Photos from the image-classification dataset "archive (1)" in the GitHub repository Bhawana-Bisht/CROPDISEASEPRIDICTION. Its 7 classes are: blast, healthy, insect damage, leaf folder, scald, stripes, tungro.

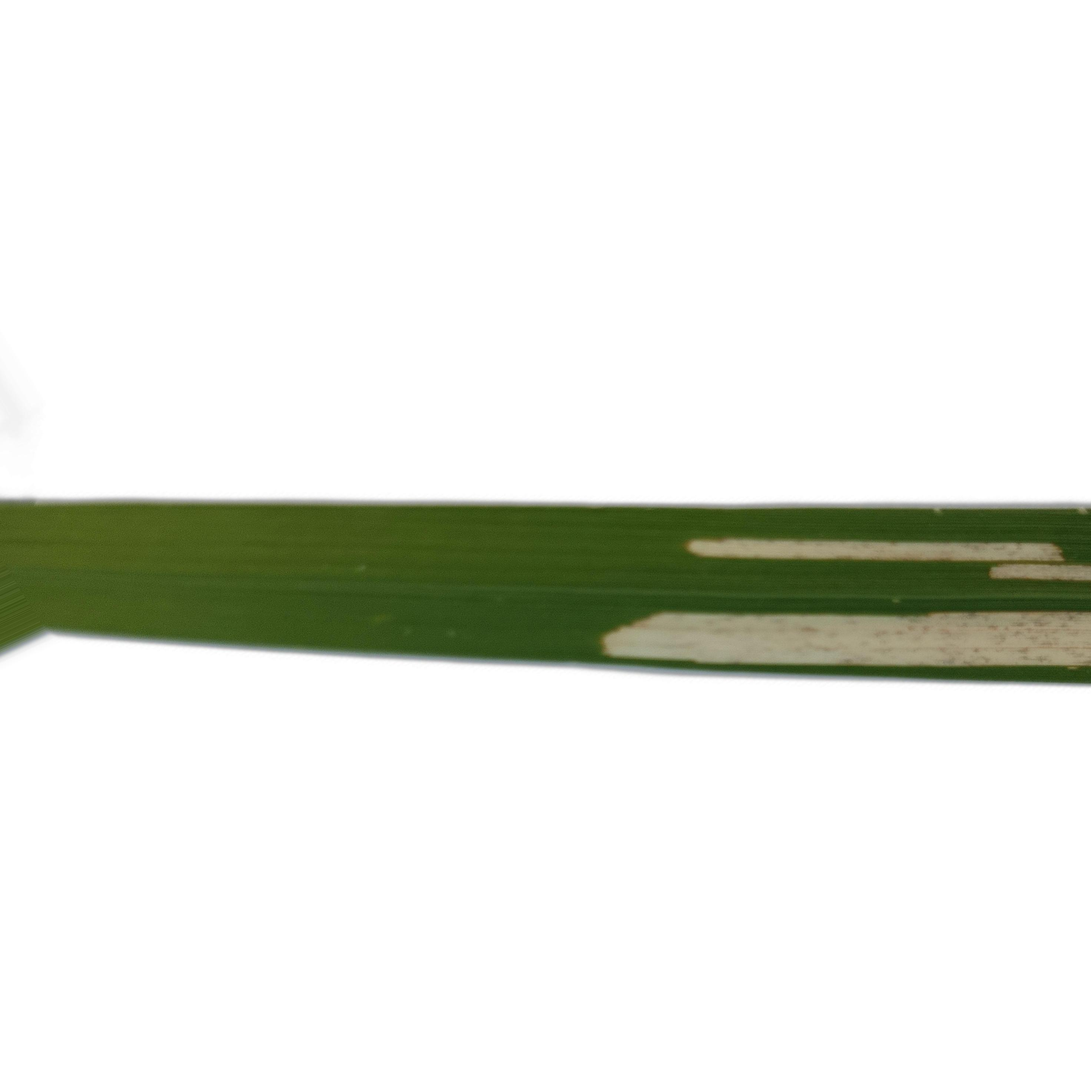
Label: leaf folder

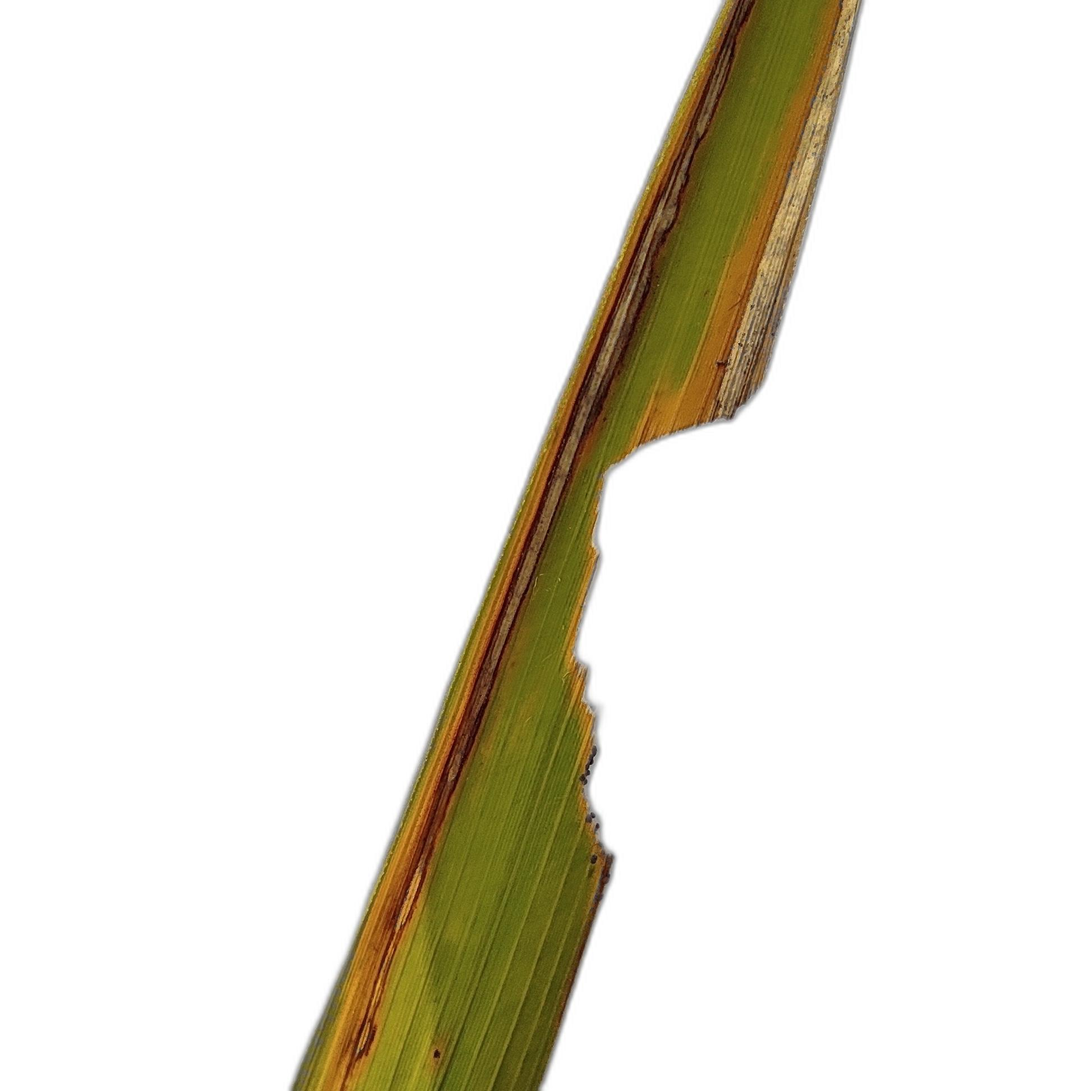
Label: insect damage

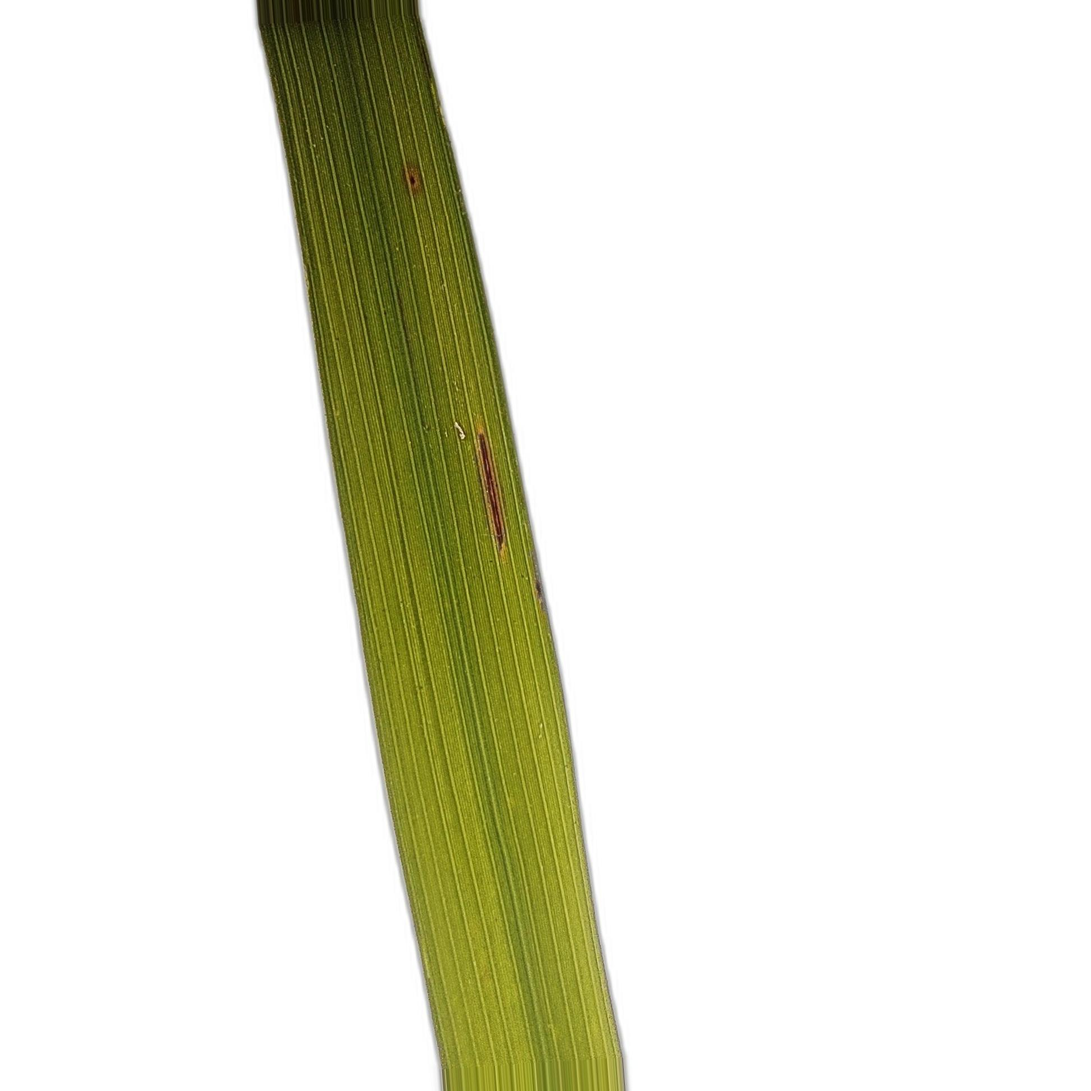
Label: blast

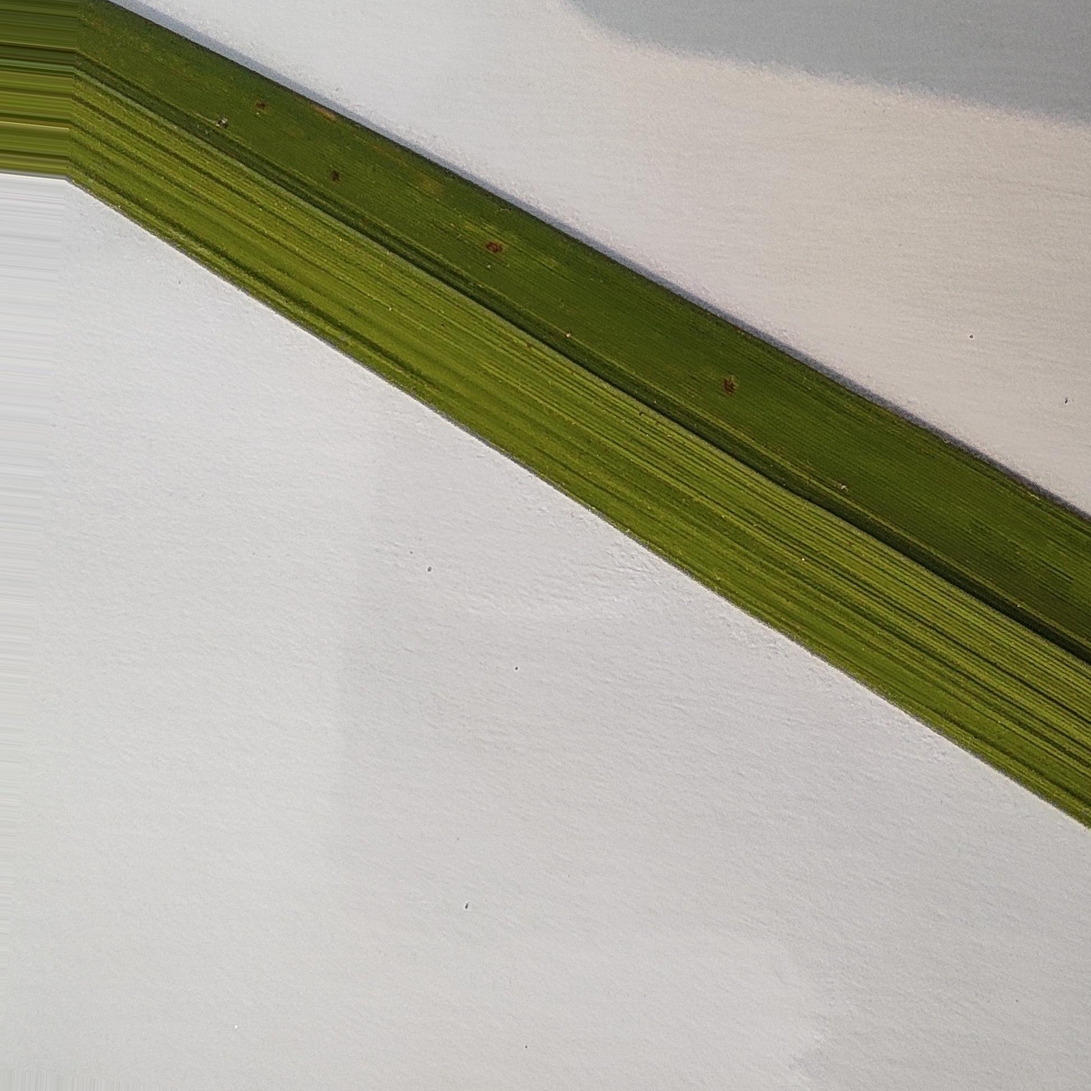
Label: healthy

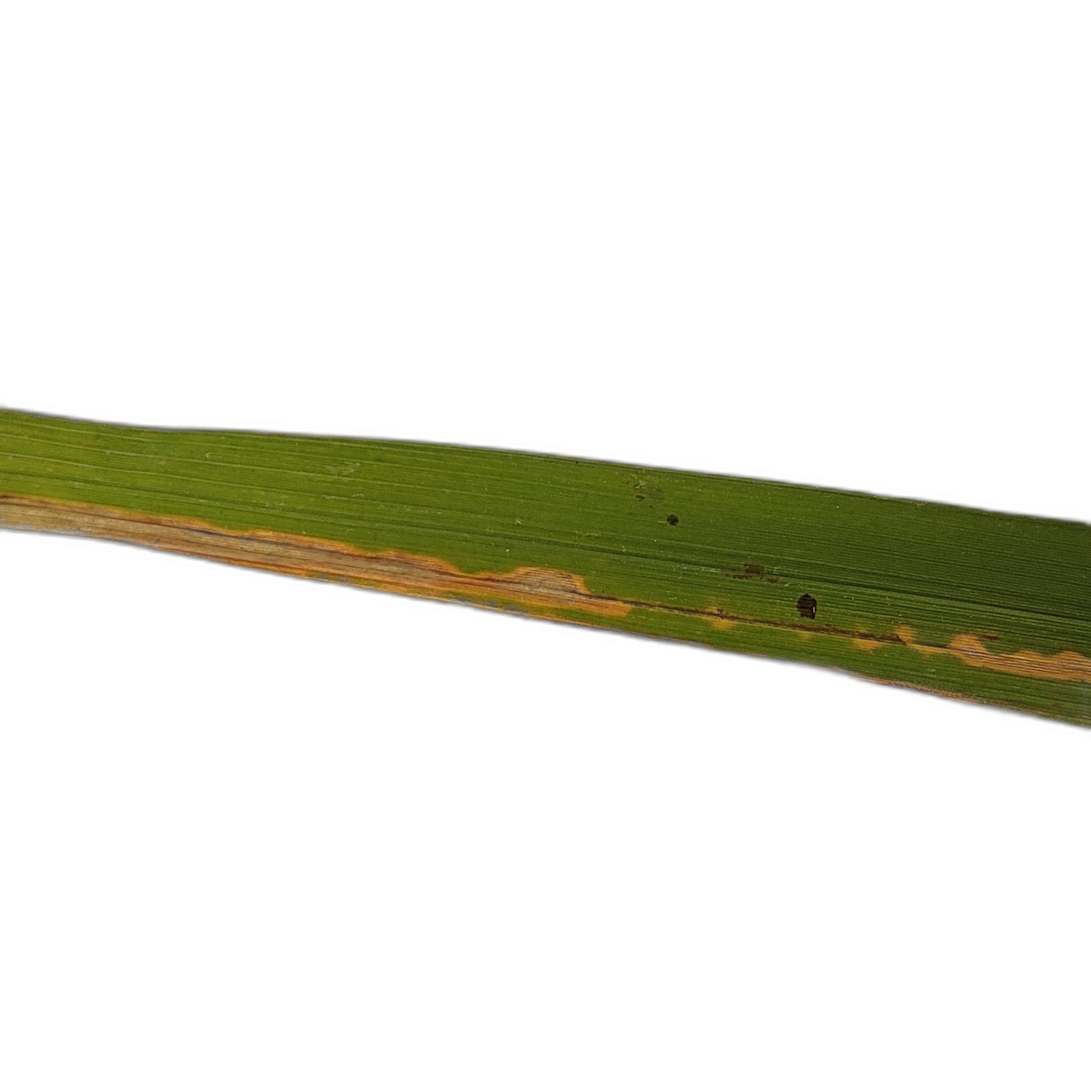
Label: scald

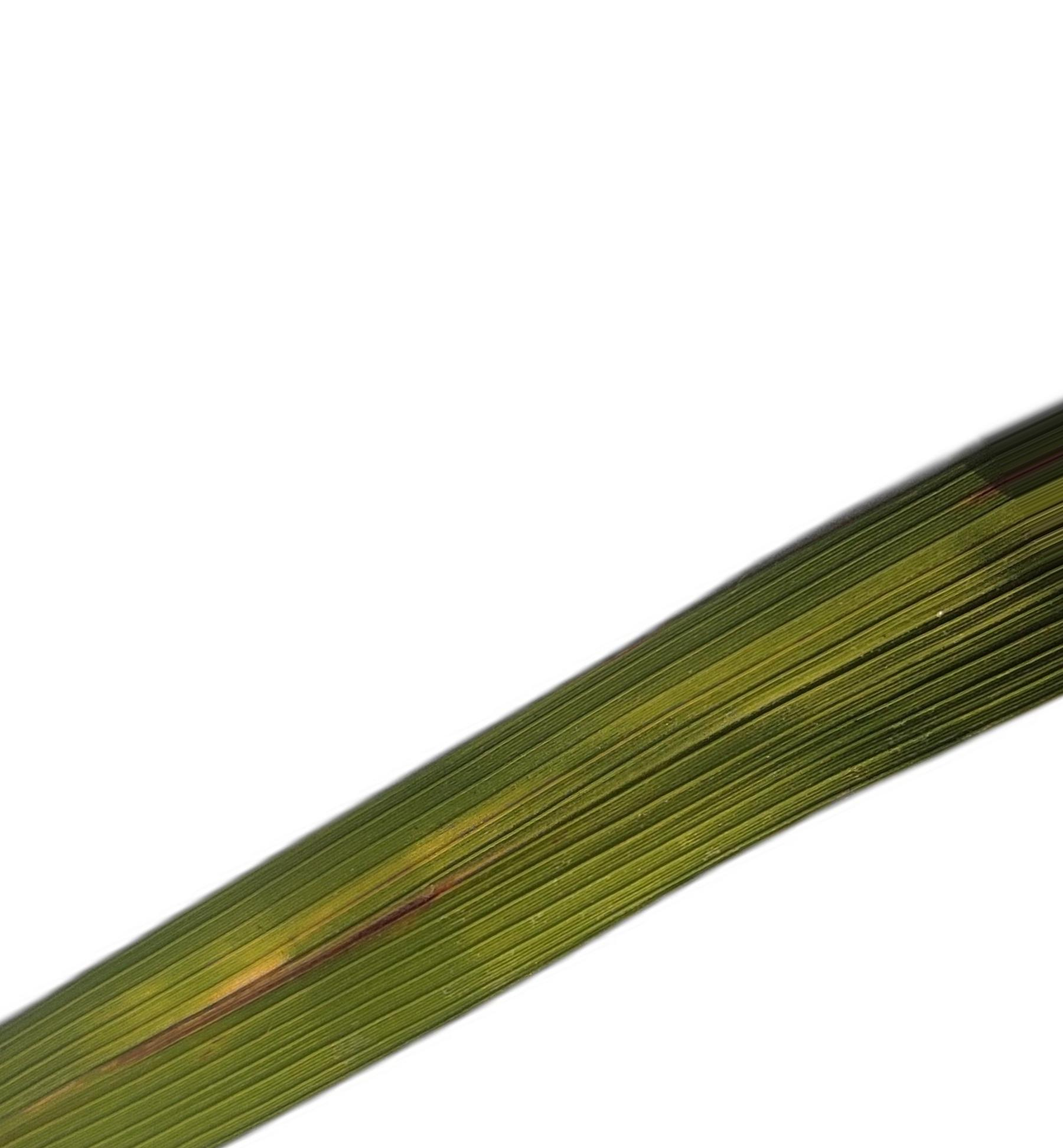
Label: tungro
